Image classification data set "image" (CedricSanchezGithub/ETL on GitHub). Class labels (18): beaver, black bear, bob cat, coyote, elephant, goose, gray fox, horse, lion, mink, mouse, mule deer, otter, raccoon, rat, skunk, turkey, western grey squirrel.

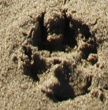
Label: coyote

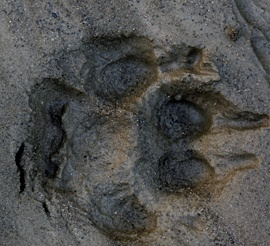
Label: gray fox

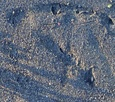
Label: goose

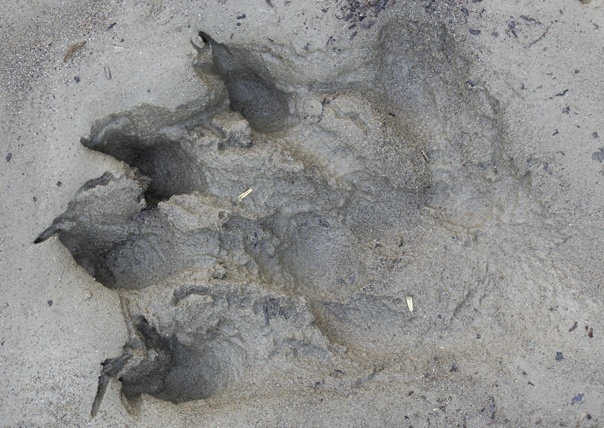
Label: otter

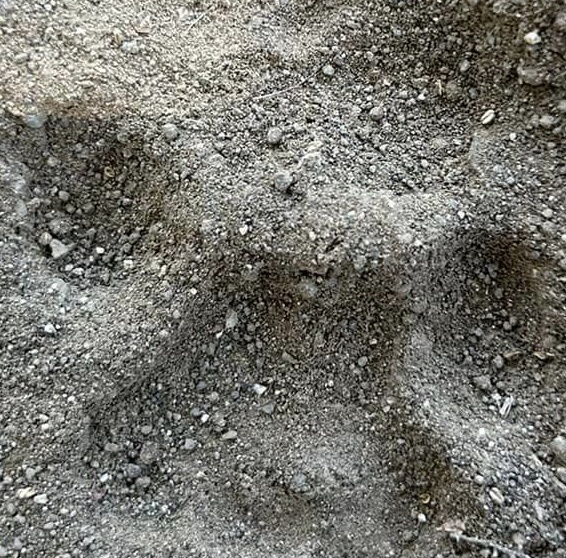
Label: bob cat

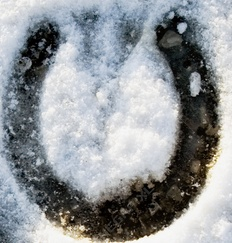
Label: horse
